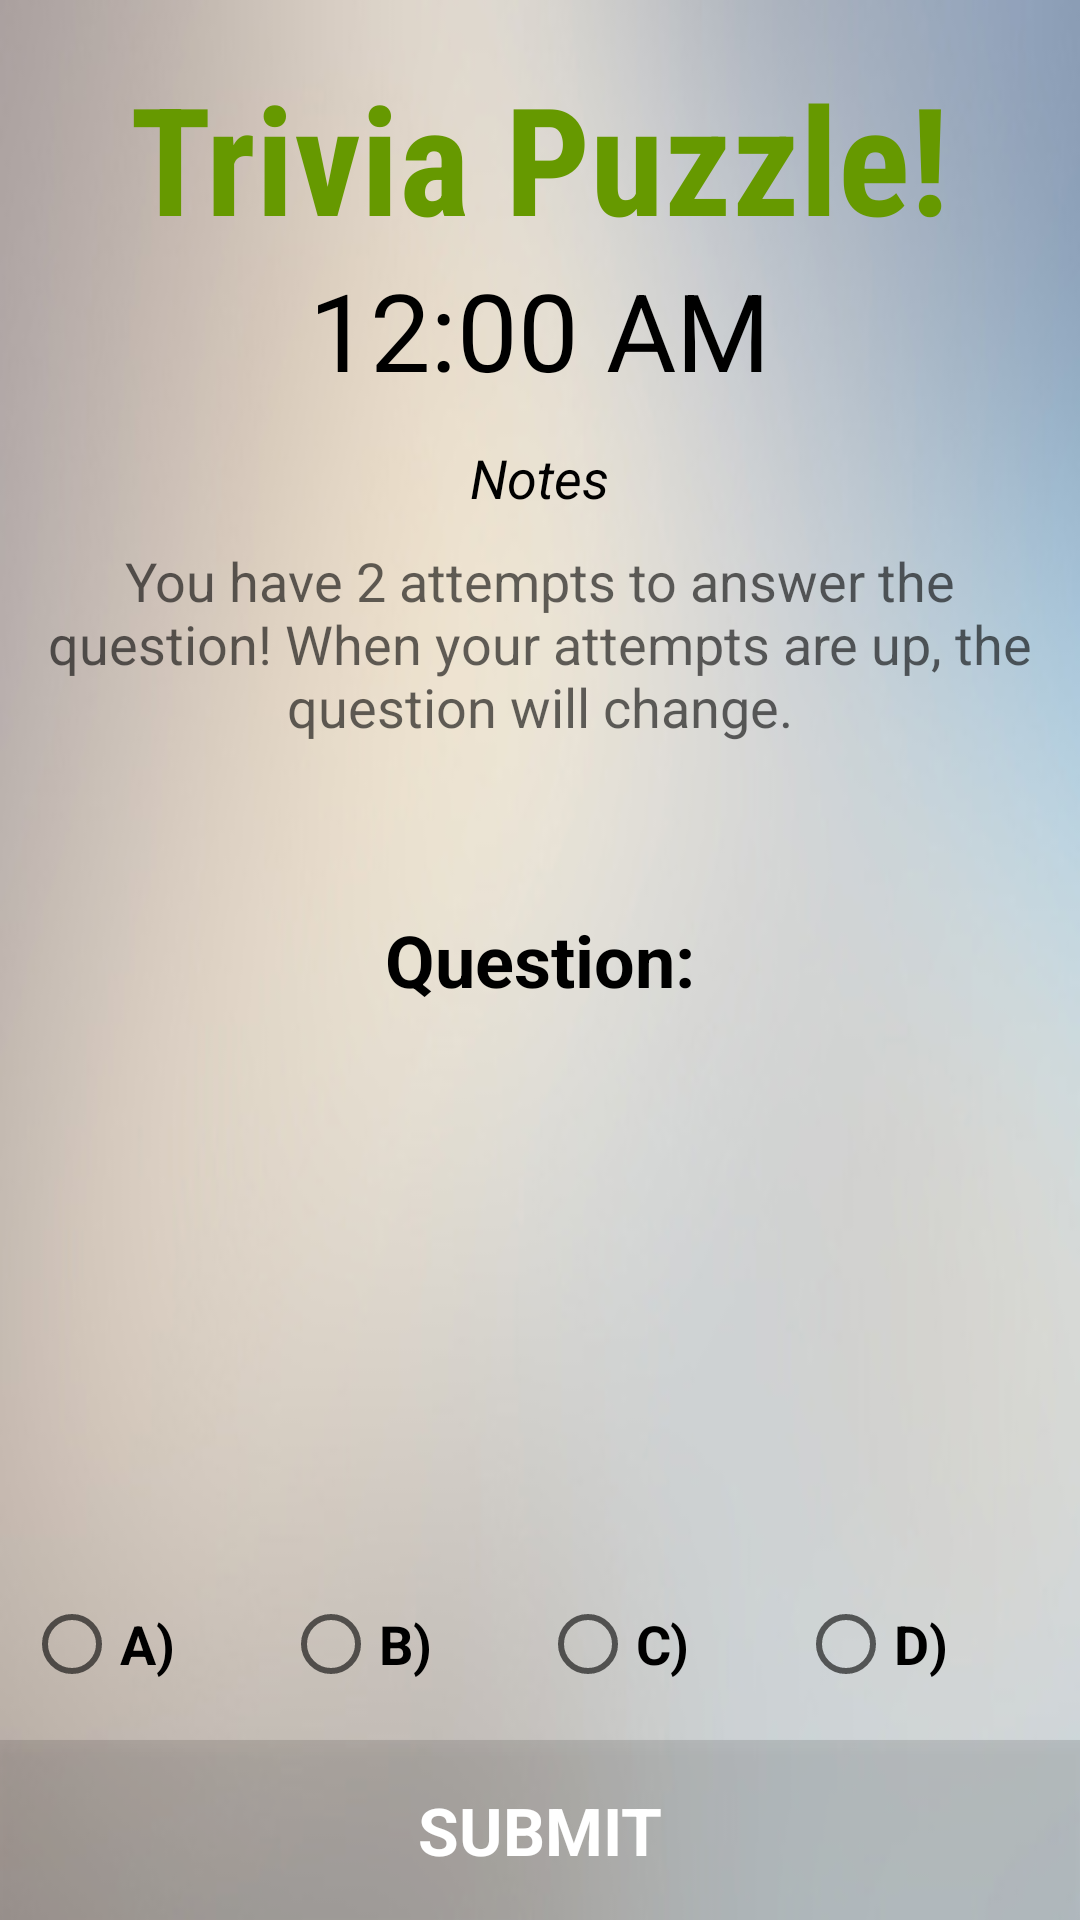

Reconstruct the res/layout file that produces this screen, plus the resources it refers to.
<!-- AndroidManifest.xml: application theme AppTheme -->
<!-- res/layout/activity_trivia.xml -->
<?xml version="1.0" encoding="utf-8"?>
<RelativeLayout xmlns:android="http://schemas.android.com/apk/res/android"
    xmlns:app="http://schemas.android.com/apk/res-auto"
    xmlns:tools="http://schemas.android.com/tools"
    android:layout_width="match_parent"
    android:layout_height="match_parent"
    android:background="@drawable/game_bg"
    tools:context="com.example.bond.staywoke.Trivia">

    <TextView
        android:id="@+id/puzzle2"
        android:layout_width="wrap_content"
        android:layout_height="wrap_content"
        android:layout_alignParentTop="true"
        android:layout_centerHorizontal="true"
        android:layout_marginTop="19dp"
        android:fontFamily="sans-serif-condensed"
        android:text="Trivia Puzzle!"
        android:textAllCaps="false"
        android:textColor="@android:color/holo_green_dark"
        android:textSize="50sp"
        android:textStyle="bold" />

    <TextClock
        android:id="@+id/textClock"
        android:layout_width="wrap_content"
        android:layout_height="wrap_content"
        android:textColor="@android:color/black"
        android:textSize="36sp"
        app:layout_constraintLeft_toLeftOf="parent"
        app:layout_constraintRight_toRightOf="parent"
        app:layout_constraintTop_toTopOf="parent"
        android:layout_below="@+id/puzzle2"
        android:layout_centerHorizontal="true" />

    <TextView
        android:id="@+id/notes"
        android:layout_width="wrap_content"
        android:layout_height="wrap_content"
        android:layout_marginTop="13dp"
        android:paddingBottom="10dp"
        android:text="Notes"
        android:textColor="@android:color/black"
        android:textSize="18sp"
        android:textStyle="italic"
        app:layout_constraintBottom_toTopOf="@+id/message"
        app:layout_constraintLeft_toLeftOf="parent"
        app:layout_constraintRight_toRightOf="parent"
        app:layout_constraintTop_toBottomOf="@+id/textClock"
        android:layout_below="@+id/textClock"
        android:layout_centerHorizontal="true" />

    <TextView
        android:id="@+id/message"
        android:layout_width="match_parent"
        android:layout_height="wrap_content"
        android:layout_alignParentStart="true"
        android:layout_below="@+id/notes"
        android:gravity="center"
        android:paddingLeft="10dp"
        android:paddingRight="10dp"
        android:text="You have 2 attempts to answer the question! When your attempts are up, the question will change."
        android:textAllCaps="false"
        android:textColor="?attr/colorControlNormal"
        android:textSize="18sp"
        app:layout_constraintBottom_toBottomOf="parent"
        app:layout_constraintHorizontal_bias="0.503"
        app:layout_constraintLeft_toLeftOf="parent"
        app:layout_constraintRight_toRightOf="parent"
        app:layout_constraintTop_toBottomOf="@+id/notes"
        app:layout_constraintVertical_bias="0.136" />

    <TextView
        android:id="@+id/question"
        android:layout_width="wrap_content"
        android:layout_height="wrap_content"
        android:layout_marginLeft="45dp"
        android:layout_marginRight="8dp"
        android:text="Question:"
        android:textColor="@android:color/black"
        android:textSize="24sp"
        android:textStyle="bold"
        app:layout_constraintBottom_toBottomOf="parent"
        app:layout_constraintHorizontal_bias="0.0"
        app:layout_constraintLeft_toLeftOf="parent"
        app:layout_constraintRight_toLeftOf="@+id/radioGroup"
        app:layout_constraintTop_toTopOf="parent"
        app:layout_constraintVertical_bias="0.849"
        android:layout_centerVertical="true"
        android:layout_centerHorizontal="true" />

    <RadioGroup
        android:id="@+id/radioGroup"
        android:layout_width="match_parent"
        android:layout_height="wrap_content"
        android:layout_marginBottom="16dp"
        android:layout_marginRight="16dp"
        android:orientation="horizontal"
        app:layout_constraintBottom_toBottomOf="parent"
        app:layout_constraintRight_toRightOf="parent"
        app:layout_constraintTop_toTopOf="parent"
        app:layout_constraintVertical_bias="0.772"
        android:layout_above="@+id/submit"
        android:layout_centerHorizontal="true">

        <RadioButton
            android:id="@+id/a"
            android:layout_width="wrap_content"
            android:layout_height="wrap_content"
            android:layout_weight="1"
            android:fontFamily="sans-serif"
            android:text="a)"
            android:textAllCaps="true"
            android:textSize="18sp"
            android:textStyle="bold" />

        <RadioButton
            android:id="@+id/b"
            android:layout_width="wrap_content"
            android:layout_height="wrap_content"
            android:layout_weight="1"
            android:text="b)"
            android:textAllCaps="true"
            android:textSize="18sp"
            android:textStyle="bold" />

        <RadioButton
            android:id="@+id/c"
            android:layout_width="wrap_content"
            android:layout_height="wrap_content"
            android:layout_weight="1"
            android:text="c)"
            android:textAllCaps="true"
            android:textSize="18sp"
            android:textStyle="bold" />

        <RadioButton
            android:id="@+id/d"
            android:layout_width="wrap_content"
            android:layout_height="wrap_content"
            android:layout_weight="1"
            android:fontFamily="sans-serif"
            android:text="d)"
            android:textAllCaps="true"
            android:textSize="18sp"
            android:textStyle="bold" />

    </RadioGroup>

    <Button
        android:id="@+id/submit"
        android:layout_width="match_parent"
        android:layout_height="60dp"
        android:layout_alignParentBottom="true"
        android:layout_alignParentStart="true"
        android:layout_weight="1"
        android:background="?attr/colorControlHighlight"
        android:elevation="7dp"
        android:fontFamily="sans-serif"
        android:text="Submit"
        android:textColor="@android:color/white"
        android:textSize="22sp"
        android:textStyle="bold"
        app:layout_constraintBottom_toBottomOf="parent"
        app:layout_constraintLeft_toLeftOf="parent"
        app:layout_constraintRight_toRightOf="parent" />


</RelativeLayout>
<!-- resources referenced by this layout -->
<resources>
  <!-- drawable game_bg: jpg bitmap (drawable, 47686 bytes) -->
  <style name="AppTheme" parent="Theme.AppCompat.Light.NoActionBar">
          
          <item name="colorPrimary">@color/colorPrimary</item>
          <item name="colorPrimaryDark">@color/colorPrimaryDark</item>
          <item name="colorAccent">@color/colorAccent</item>
  
  
  
      </style>
  <!-- not gathered from this repository: default colours our renderer supplied (Android Studio template values) -->
  <color name="colorPrimary">#FF6200EE</color>
  <color name="colorPrimaryDark">#FF3700B3</color>
  <color name="colorAccent">#FF03DAC5</color>
</resources>
